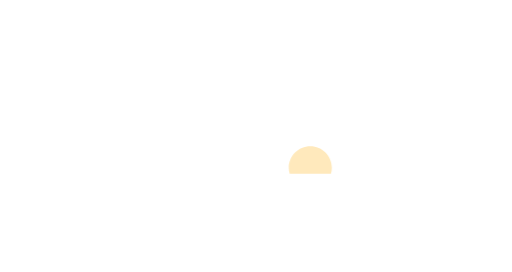
t = 0.00 s
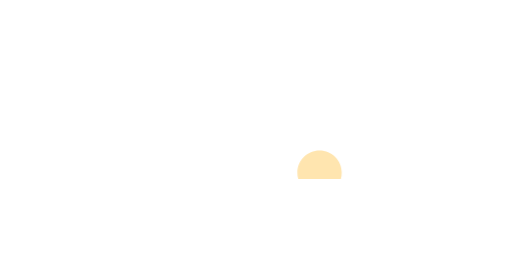
t = 0.13 s
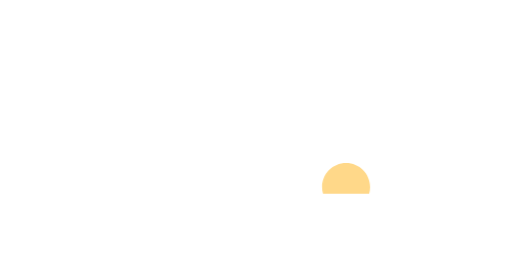
t = 0.25 s
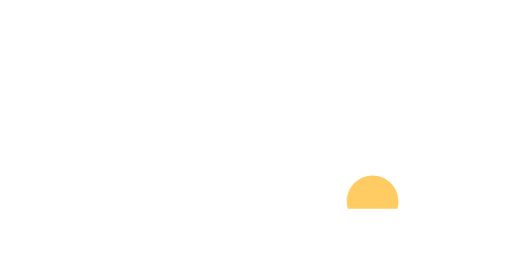
t = 0.38 s

The animated SVG that drew these frames (rendered in a browser with its animation timeline set to each time). Animation: 1 CSS @keyframes rule; one cycle of 0.50 s, repeats indefinitely.

<svg width="111" height="59" viewBox="0 0 111 59" fill="none" xmlns="http://www.w3.org/2000/svg">
	<defs>
    <style type="text/css">

    .scale-up-center {
    	        animation: scale-up-center 0.5s ease-in-out infinite alternate-reverse both;
    }

    @keyframes scale-up-center {
      0% {
        -webkit-transform: scale(0.8);
                transform: scale(0.8);
                opacity:1;
      }
      100% {
        -webkit-transform: scale(0.65);
                transform: scale(0.65);
                opacity:0.4;
      }
    }
    </style>
  </defs>
  <g id="loader" stroke="none" stroke-width="1" fill="none" fill-rule="evenodd" class="scale-up-center">
  	<path d="M44.145 57.732H50.277V0.0435181L42.0615 2.57852V55.65C42.0615 56.7975 42.996 57.732 44.145 57.732Z" fill="white"/>
	<path d="M23.9775 38.0865L24.6855 37.6575C27.633 35.883 29.886 33.408 31.38 30.306C32.988 26.9655 33.75 23.196 33.7095 18.7755L33.696 15.03L25.4175 17.478L25.3125 20.8995C25.218 22.0395 25.125 23.118 24.9 24.1635C23.9385 28.614 21.4185 31.2975 17.1855 32.373C14.634 33.021 12.0495 32.985 9.3135 32.9505L8.34451 32.937V0H0V57.7905H8.397V40.644L9.171 40.6335C9.522 40.629 9.8775 40.626 10.2285 40.6215C12.0075 40.6005 13.8225 40.5825 15.621 40.4535L16.08 40.422L16.332 40.806C18.432 43.995 20.574 47.2065 22.6455 50.313C24.084 52.47 25.5225 54.63 26.955 56.79C27.426 57.5025 28.05 57.846 28.8645 57.846H28.9215C30.1035 57.822 31.3275 57.8265 32.406 57.831H32.5725C32.9655 57.8325 33.357 57.834 33.75 57.834L37.515 57.8445L36.879 56.976L23.9775 38.0865Z" fill="white"/>
	<path d="M103.497 48.7905C99.528 48.7905 96.3075 52.0095 96.3075 55.98C96.3075 56.6775 96.4095 57.348 96.5955 57.9855H110.399C110.583 57.348 110.685 56.6775 110.685 55.98C110.687 52.0095 107.469 48.7905 103.497 48.7905Z" fill="#FFC857"/>
	<path d="M65.9925 43.833V22.656L57.9615 24.693V43.833C57.9615 52.5795 63.927 58.689 72.4635 58.689C76.005 58.689 78.798 57.483 80.517 56.472L82.5495 55.278V58.0005H90.5805V22.704L82.5495 24.642V42.4575C82.5495 48.2025 79.3185 51.633 73.9095 51.633C69.2475 51.636 65.9925 48.429 65.9925 43.833Z" fill="white"/>
  </g>
</svg>
